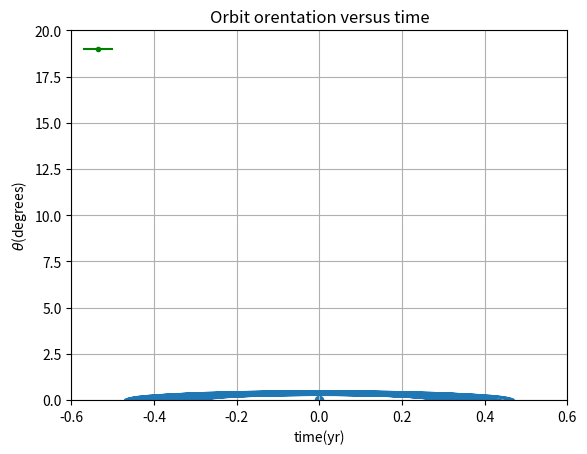

Reproduce this figure in Python.
# -*- coding: utf-8 -*-

import math
import matplotlib.pyplot as plt
GM=4*(math.pi**2)
perihelion=0.39*(1-0.206)
class orbits(object):
    def __init__(self,e=0.206,time=5,dt=0.0001,vcoefficient=1,beta=2,alpha=0.01):
        self.alpha=alpha
        self.beta=beta
        self.vcoefficient=vcoefficient
        self.e=e
        self.a=perihelion/(1-e)
        self.x0=self.a*(1+e)
        self.y0=0
        self.vx0=0
        self.vy0=self.vcoefficient*math.sqrt((GM*(1-e))/(self.a*(1+e)))
        self.X=[self.x0]
        self.Y=[self.y0]
        self.Vx=[self.vx0]
        self.Vy=[self.vy0]
        self.T=[0]
        self.dt=dt
        self.time=time
        self.ThetaPrecession=[]
        self.TimePrecession=[]
        
    def calculate(self):
        while self.T[-1]<self.time:
            r=math.sqrt(self.X[-1]**2+self.Y[-1]**2)
            newVx=self.Vx[-1]-(GM*(1+self.alpha/r**2)*self.X[-1]/r**(1+self.beta))*self.dt
            newX=self.X[-1]+newVx*self.dt
            newVy=self.Vy[-1]-(GM*(1+self.alpha/r**2)*self.Y[-1]/r**(1+self.beta))*self.dt
            newY=self.Y[-1]+newVy*self.dt
            if abs(newX*newVx+newY*newVy)<0.0014 and r<self.a:
                theta=math.acos(self.X[-1]/r)*180/math.pi
                if (self.Y[-1]/r)<0:
                    theta=360-theta
                theta=abs(theta-180)
                self.ThetaPrecession.append(theta)
                self.TimePrecession.append(self.T[-1])
            self.Vx.append(newVx)
            self.Vy.append(newVy)
            self.X.append(newX)
            self.Y.append(newY)
            self.T.append(self.T[-1]+self.dt)
        
    def show_results(self):
        p1,=plt.plot(self.X,self.Y)
        plt.legend([p1],['t=T'],loc='upper right',frameon=False)
        plt.grid(True)
        plt.title('Simulation of the precession of Mercury')
        plt.xlabel('x(AU)')
        plt.ylabel('y(AU)')
        plt.xlim(-0.6,0.6)
        plt.ylim(-0.6,0.6)
        plt.scatter(0,0)
        plt.show()
        
    def orientation(self):
        p2,=plt.plot(self.TimePrecession,self.ThetaPrecession,'g.-')
        plt.legend([p2],[r''],loc='upper left',frameon=False)
        plt.xlabel('time(yr)')
        plt.ylabel(r'$\theta$(degrees)')
        plt.ylim(0,20)
        plt.title('Orbit orentation versus time')
        
        plt.show()
        
        
a=orbits()
a.calculate()
a.show_results()
a.orientation()